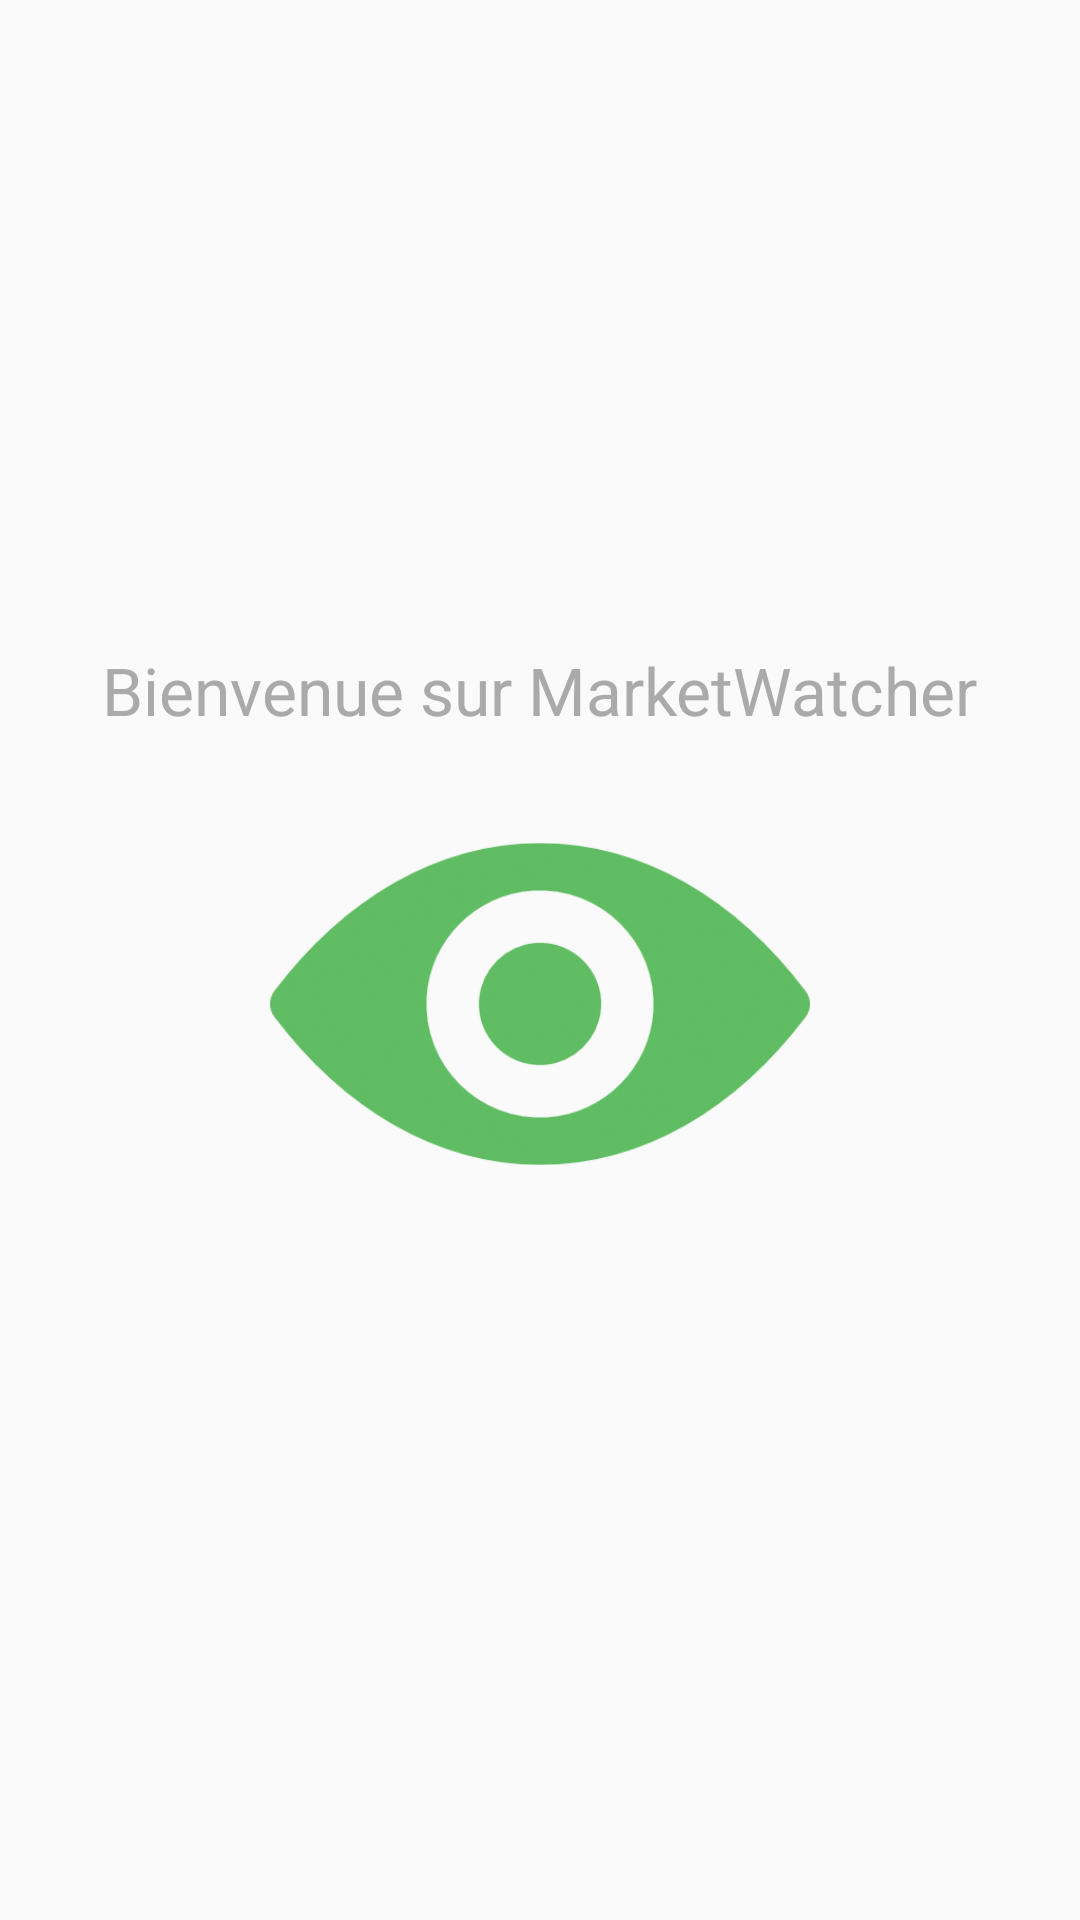

Write the Android layout XML for this screen, with the resource values it uses.
<!-- AndroidManifest.xml: application theme AppTheme.NoActionBar -->
<!-- res/layout/content_main.xml -->
<?xml version="1.0" encoding="utf-8"?>
<android.support.v4.widget.DrawerLayout
    android:id="@+id/drawer_layout"
    xmlns:android="http://schemas.android.com/apk/res/android"
    xmlns:tools="http://schemas.android.com/tools"
    xmlns:app="http://schemas.android.com/apk/res-auto"
    android:layout_width="match_parent"
    android:layout_height="match_parent"
    android:fitsSystemWindows="true"
    app:layout_behavior="@string/appbar_scrolling_view_behavior"
    tools:context="android.ece.bapti.marketwatcherapp.MainActivity">

    <RelativeLayout
        android:layout_width="match_parent"
        android:layout_height="match_parent"
        android:gravity="center">

        <TextView
            android:id="@+id/textView"
            android:layout_width="wrap_content"
            android:layout_height="wrap_content"
            android:text="Bienvenue sur MarketWatcher"
            android:textAppearance="@style/TextAppearance.AppCompat.Large"
            android:textColor="?attr/colorControlNormal"
            android:layout_centerHorizontal="true" />

        <ImageView
            android:id="@+id/imageView"
            android:layout_width="180dp"
            android:layout_height="180dp"
            app:srcCompat="@drawable/green_logo"
            android:layout_below="@+id/textView"
            android:layout_centerHorizontal="true" />

    </RelativeLayout>

    <android.support.design.widget.NavigationView
        android:id="@+id/nav_view"
        android:layout_width="wrap_content"
        android:layout_height="match_parent"
        android:layout_gravity="start"
        android:fitsSystemWindows="true"
        app:menu="@menu/activity_main_drawer" />

</android.support.v4.widget.DrawerLayout>
<!-- resources referenced by this layout -->
<resources>
  <!-- drawable green_logo: png bitmap (drawable, 96738 bytes) -->
  <style name="AppTheme.NoActionBar">
          <item name="windowActionBar">false</item>
          <item name="windowNoTitle">true</item>
      </style>
</resources>
